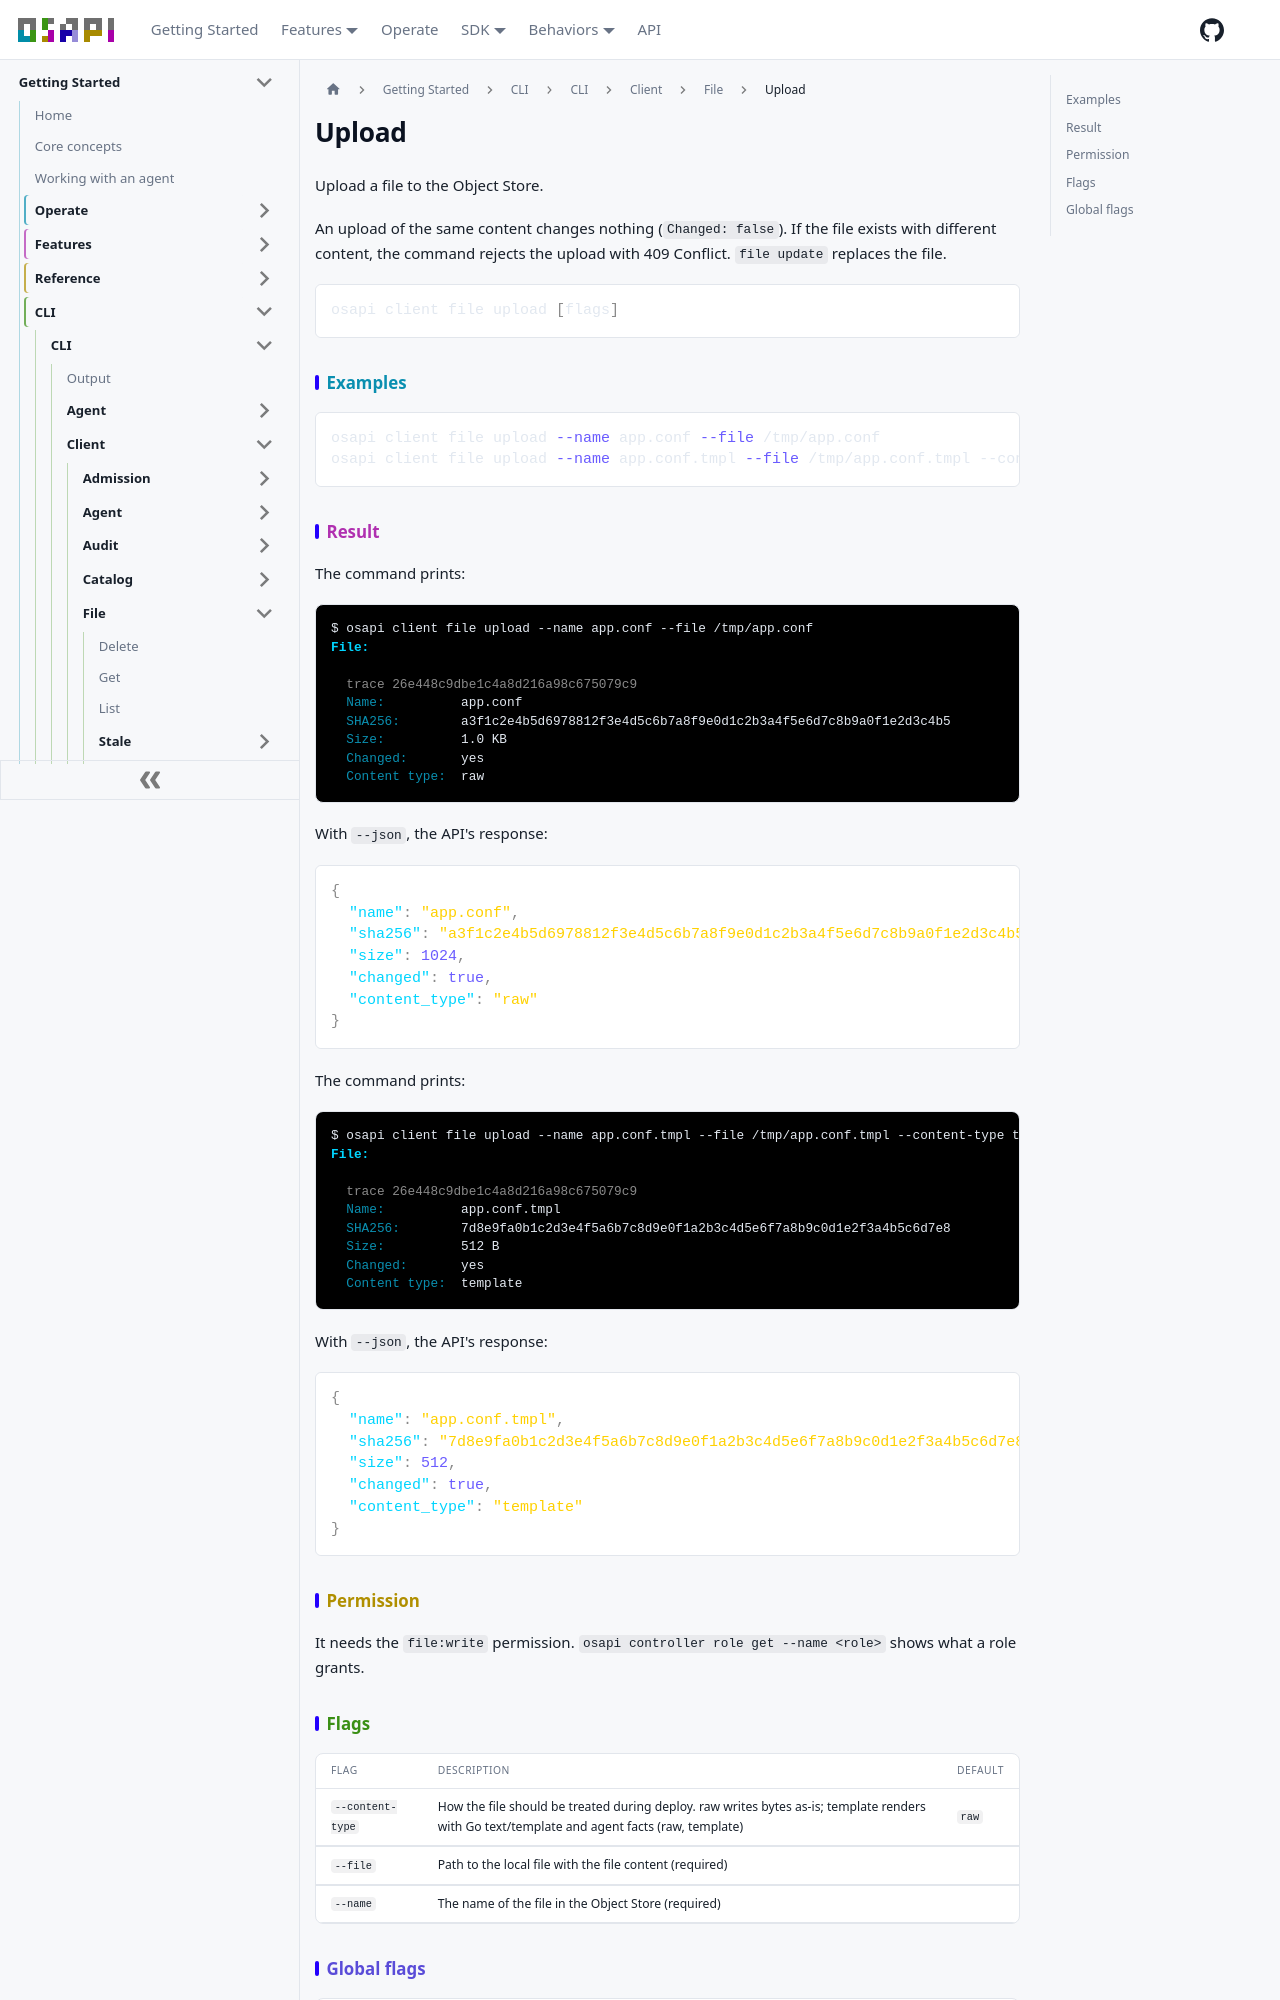

repository: osapi-io/osapi · page: sidebar/usage/cli/client/file/upload.html · generator: docusaurus

# Upload

Upload a file to the Object Store.

An upload of the same content changes nothing (`Changed: false`). If the file
exists with different content, the command rejects the upload with 409 Conflict.
`file update` replaces the file.

```bash
osapi client file upload [flags]
```

## Examples

```bash
osapi client file upload --name app.conf --file /tmp/app.conf
osapi client file upload --name app.conf.tmpl --file /tmp/app.conf.tmpl --content-type template
```

## Result

The command prints:

```ansi
$ osapi client file upload --name app.conf --file /tmp/app.conf
[1;38;2;0;213;255mFile:[0m

  [38;2;138;138;138mtrace 26e448c9dbe1c4a8d216a98c675079c9[0m
  [38;2;10;143;176mName:[0m          app.conf
  [38;2;10;143;176mSHA256:[0m        a3f1c2e4b5d6978812f3e4d5c6b7a8f9e0d1c2b3a4f5e6d7c8b9a0f1e2d3c4b5
  [38;2;10;143;176mSize:[0m          1.0 KB
  [38;2;10;143;176mChanged:[0m       yes
  [38;2;10;143;176mContent type:[0m  raw
```

With `--json`, the API's response:

```json
{
  "name": "app.conf",
  "sha256": "a3f1c2e4b5d6978812f3e4d5c6b7a8f9e0d1c2b3a4f5e6d7c8b9a0f1e2d3c4b5",
  "size": 1024,
  "changed": true,
  "content_type": "raw"
}
```

The command prints:

```ansi
$ osapi client file upload --name app.conf.tmpl --file /tmp/app.conf.tmpl --content-type template
[1;38;2;0;213;255mFile:[0m

  [38;2;138;138;138mtrace 26e448c9dbe1c4a8d216a98c675079c9[0m
  [38;2;10;143;176mName:[0m          app.conf.tmpl
  [38;2;10;143;176mSHA256:[0m        7d8e9fa0b1c2d3e4f5a6b7c8d9e0f1a2b3c4d5e6f7a8b9c0d1e2f3a4b5c6d7e8
  [38;2;10;143;176mSize:[0m          512 B
  [38;2;10;143;176mChanged:[0m       yes
  [38;2;10;143;176mContent type:[0m  template
```

With `--json`, the API's response:

```json
{
  "name": "app.conf.tmpl",
  "sha256": "7d8e9fa0b1c2d3e4f5a6b7c8d9e0f1a2b3c4d5e6f7a8b9c0d1e2f3a4b5c6d7e8",
  "size": 512,
  "changed": true,
  "content_type": "template"
}
```

## Permission

It needs the `file:write` permission. `osapi controller role get --name <role>`
shows what a role grants.

## Flags

| Flag             | Description                                                                                                                                  | Default |
| ---------------- | -------------------------------------------------------------------------------------------------------------------------------------------- | ------- |
| `--content-type` | How the file should be treated during deploy. raw writes bytes as-is; template renders with Go text/template and agent facts (raw, template) | `raw`   |
| `--file`         | Path to the local file with the file content (required)                                                                                      |         |
| `--name`         | The name of the file in the Object Store (required)                                                                                          |         |
